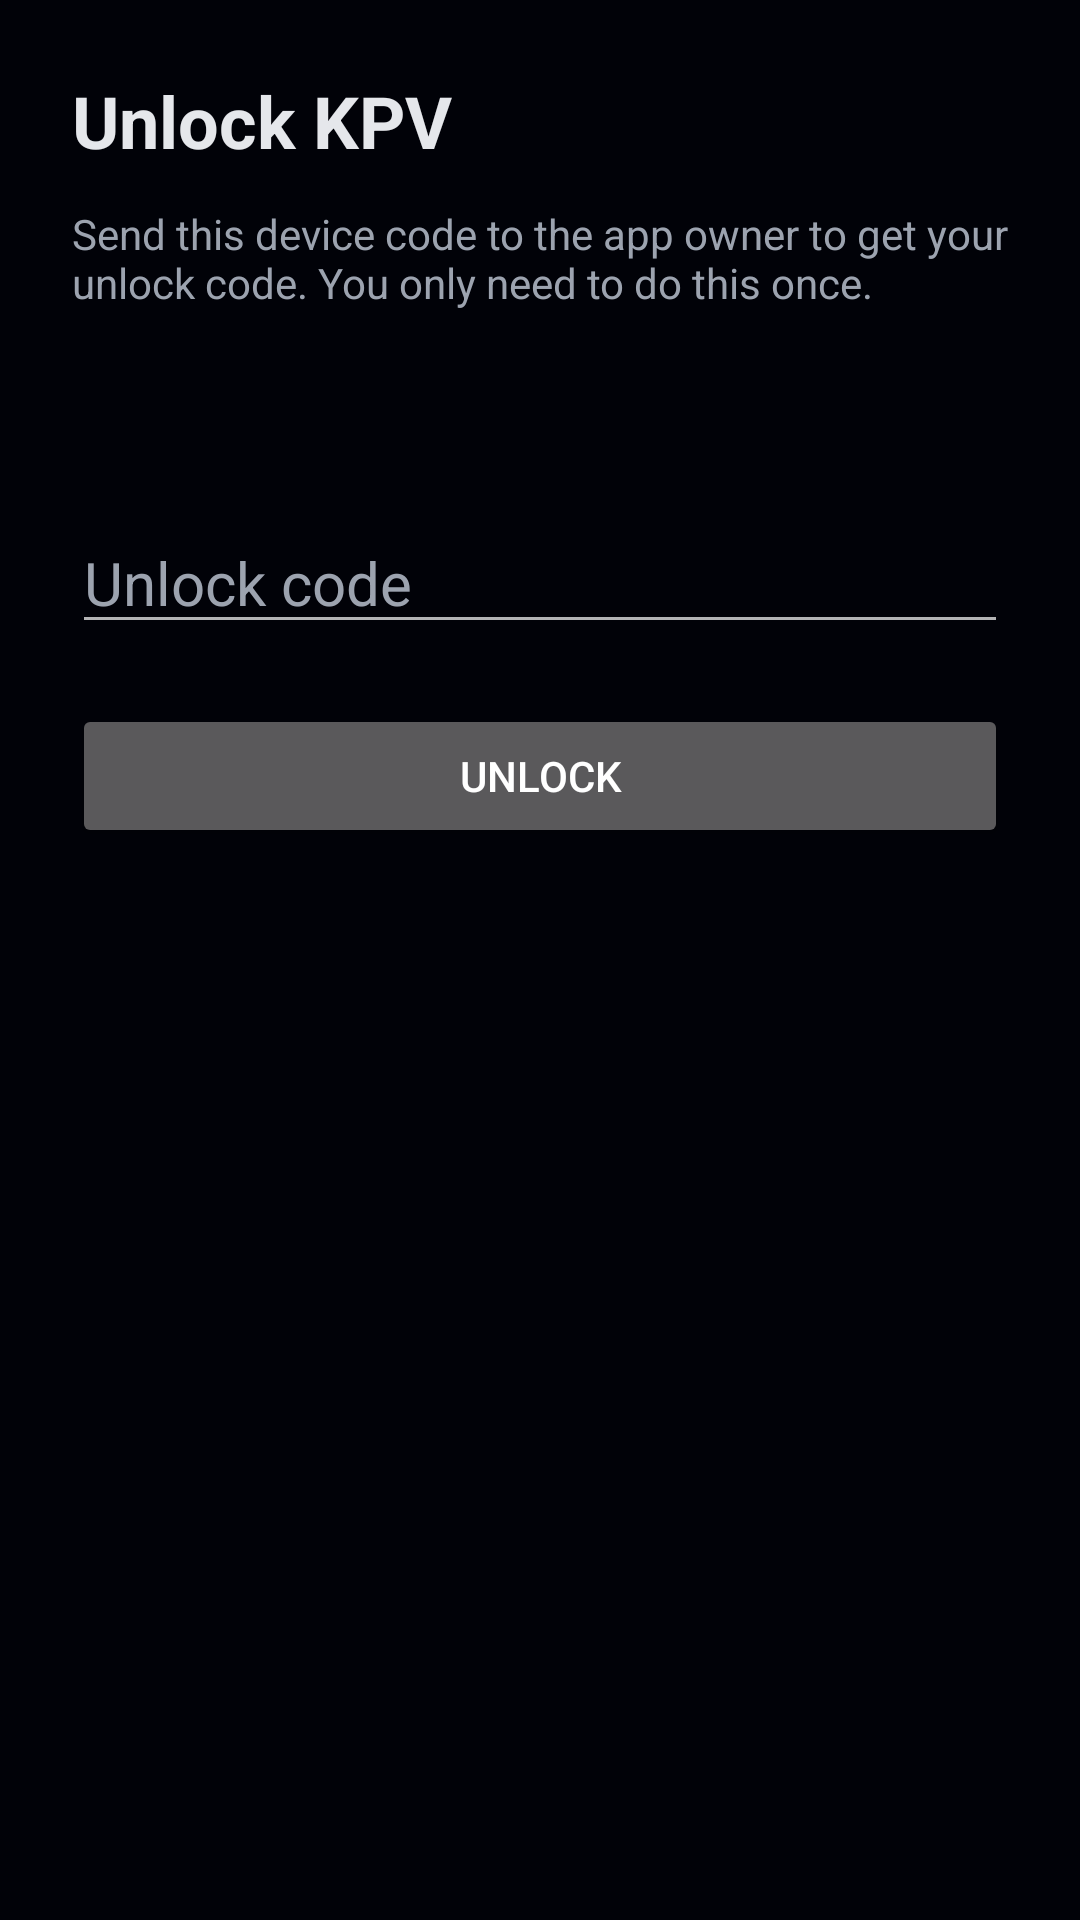

This screen was rendered from an Android layout file. Write that file and the resources it references.
<!-- AndroidManifest.xml: activity theme Theme.CowsTv -->
<!-- res/layout/activity_unlock.xml -->
<?xml version="1.0" encoding="utf-8"?>
<ScrollView xmlns:android="http://schemas.android.com/apk/res/android"
    android:id="@+id/unlock_scroll"
    android:layout_width="match_parent"
    android:layout_height="match_parent"
    android:background="@color/kpv_bg"
    android:fillViewport="true">

    <LinearLayout
        android:layout_width="match_parent"
        android:layout_height="wrap_content"
        android:layout_gravity="center"
        android:gravity="center_horizontal"
        android:orientation="vertical"
        android:padding="24dp">

        <LinearLayout
            android:id="@+id/unlock_form"
            android:layout_width="match_parent"
            android:layout_height="wrap_content"
            android:orientation="vertical">

            <TextView
                android:layout_width="match_parent"
                android:layout_height="wrap_content"
                android:paddingBottom="12dp"
                android:text="@string/unlock_title"
                android:textColor="@color/kpv_text_primary"
                android:textSize="24sp"
                android:textStyle="bold" />

            <TextView
                android:layout_width="match_parent"
                android:layout_height="wrap_content"
                android:text="@string/unlock_hint"
                android:textColor="@color/kpv_text_secondary"
                android:textSize="14sp" />

            <TextView
                android:id="@+id/device_code"
                android:layout_width="match_parent"
                android:layout_height="wrap_content"
                android:paddingTop="20dp"
                android:paddingBottom="20dp"
                android:textColor="@color/kpv_text_primary"
                android:textIsSelectable="true"
                android:textSize="20sp" />

            <EditText
                android:id="@+id/unlock_code"
                android:layout_width="match_parent"
                android:layout_height="wrap_content"
                android:autofillHints=""
                android:hint="@string/unlock_code_hint"
                android:imeOptions="actionDone|flagNoFullscreen"
                android:importantForAutofill="no"
                android:inputType="number"
                android:maxLength="7"
                android:maxLines="1"
                android:singleLine="true"
                android:textColor="@color/kpv_text_primary"
                android:textColorHint="@color/kpv_text_secondary"
                android:textSize="20sp" />

            <TextView
                android:id="@+id/unlock_error"
                android:layout_width="match_parent"
                android:layout_height="wrap_content"
                android:paddingTop="8dp"
                android:text="@string/unlock_wrong"
                android:textColor="#F87171"
                android:textSize="14sp"
                android:visibility="gone" />

            <Button
                android:id="@+id/unlock"
                android:layout_width="match_parent"
                android:layout_height="wrap_content"
                android:layout_marginTop="20dp"
                android:text="@string/unlock_button" />
        </LinearLayout>
    </LinearLayout>
</ScrollView>
<!-- resources referenced by this layout -->
<resources>
  <color name="kpv_bg">#010208</color>
  <color name="kpv_text_primary">#E5E7EB</color>
  <color name="kpv_text_secondary">#9CA3AF</color>
  <string name="unlock_button">Unlock</string>
  <string name="unlock_code_hint">Unlock code</string>
  <string name="unlock_hint">Send this device code to the app owner to get your unlock code. You only need to do this once.</string>
  <string name="unlock_title">Unlock KPV</string>
  <string name="unlock_wrong">That code doesn\'t match this device.</string>
  <style name="Theme.CowsTv" parent="Theme.AppCompat.NoActionBar">
          <item name="android:windowBackground">@color/kpv_bg</item>
          <item name="android:colorBackground">@color/kpv_bg</item>
          <item name="android:statusBarColor">@color/kpv_bg</item>
          <item name="android:navigationBarColor">@color/kpv_bg</item>
          <item name="colorPrimary">@color/kpv_accent</item>
          <item name="mediaRouteTheme">@style/Theme.Kpv.MediaRouterButton</item>
          <item name="castMiniControllerStyle">@style/Kpv.CastMiniController</item>
      </style>
  <color name="kpv_accent">#3B82F6</color>
  <style name="Theme.Kpv.MediaRouterButton" parent="Theme.AppCompat">
          <item name="android:windowBackground">@color/kpv_surface</item>
          <item name="colorPrimary">@color/kpv_accent</item>
      </style>
  <style name="Kpv.CastMiniController" parent="CastMiniController">
          <item name="castShowImageThumbnail">false</item>
          <item name="castBackground">@color/kpv_surface</item>
          <item name="castButtonColor">@color/kpv_text_primary</item>
          <item name="castProgressBarColor">@color/kpv_accent</item>
          <item name="castTitleTextAppearance">@style/Kpv.CastMiniTitle</item>
          <item name="castSubtitleTextAppearance">@style/Kpv.CastMiniSubtitle</item>
      </style>
  <color name="kpv_surface">#12151E</color>
  <style name="Kpv.CastMiniTitle" parent="TextAppearance.AppCompat.Subhead">
          <item name="android:textColor">@color/kpv_text_primary</item>
      </style>
  <style name="Kpv.CastMiniSubtitle" parent="TextAppearance.AppCompat.Caption">
          <item name="android:textColor">@color/kpv_text_primary</item>
      </style>
</resources>
